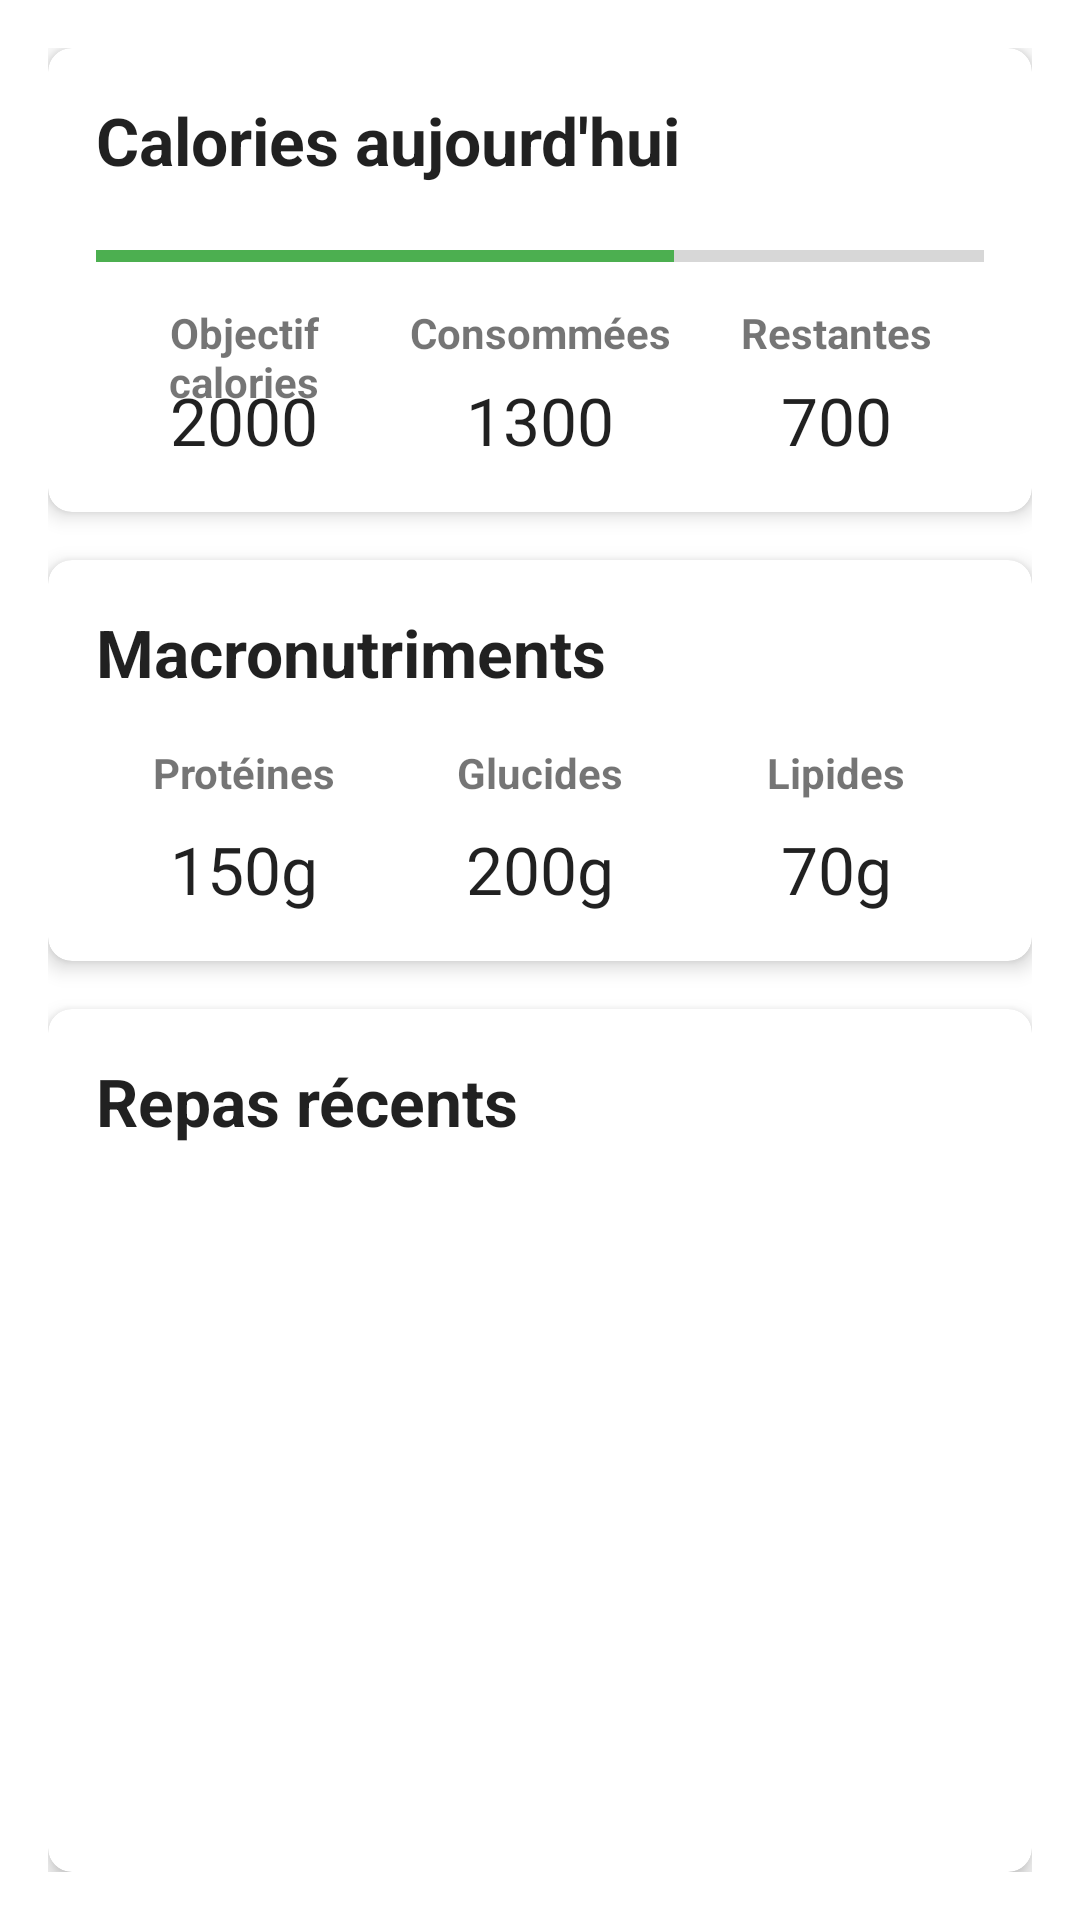

The Android layout XML behind this screen, and the referenced resources:
<!-- AndroidManifest.xml: application theme Theme.NutriTrack -->
<!-- res/layout/fragment_dashboard.xml -->
<?xml version="1.0" encoding="utf-8"?>
<androidx.constraintlayout.widget.ConstraintLayout xmlns:android="http://schemas.android.com/apk/res/android"
    xmlns:app="http://schemas.android.com/apk/res-auto"
    xmlns:tools="http://schemas.android.com/tools"
    android:layout_width="match_parent"
    android:layout_height="match_parent"
    android:padding="16dp">

    <androidx.cardview.widget.CardView
        android:id="@+id/card_calories"
        android:layout_width="0dp"
        android:layout_height="wrap_content"
        app:cardCornerRadius="8dp"
        app:cardElevation="4dp"
        app:layout_constraintEnd_toEndOf="parent"
        app:layout_constraintStart_toStartOf="parent"
        app:layout_constraintTop_toTopOf="parent">

        <androidx.constraintlayout.widget.ConstraintLayout
            android:layout_width="match_parent"
            android:layout_height="wrap_content"
            android:padding="16dp">

            <TextView
                android:id="@+id/tv_calories_title"
                android:layout_width="wrap_content"
                android:layout_height="wrap_content"
                android:text="Calories aujourd'hui"
                android:textAppearance="@style/TextAppearance.AppCompat.Large"
                android:textStyle="bold"
                app:layout_constraintStart_toStartOf="parent"
                app:layout_constraintTop_toTopOf="parent" />

            <ProgressBar
                android:id="@+id/progress_calories"
                style="?android:attr/progressBarStyleHorizontal"
                android:layout_width="0dp"
                android:layout_height="wrap_content"
                android:layout_marginTop="16dp"
                android:max="100"
                android:progress="65"
                android:progressTint="@color/colorPrimary"
                app:layout_constraintEnd_toEndOf="parent"
                app:layout_constraintStart_toStartOf="parent"
                app:layout_constraintTop_toBottomOf="@+id/tv_calories_title" />

            <LinearLayout
                android:layout_width="0dp"
                android:layout_height="wrap_content"
                android:layout_marginTop="8dp"
                android:orientation="horizontal"
                app:layout_constraintEnd_toEndOf="parent"
                app:layout_constraintStart_toStartOf="parent"
                app:layout_constraintTop_toBottomOf="@+id/progress_calories">

                <TextView
                    android:id="@+id/tv_calories_goal_label"
                    android:layout_width="0dp"
                    android:layout_height="wrap_content"
                    android:layout_weight="1"
                    android:text="@string/calories_goal"
                    android:textAlignment="center"
                    android:textStyle="bold" />

                <TextView
                    android:id="@+id/tv_calories_consumed_label"
                    android:layout_width="0dp"
                    android:layout_height="wrap_content"
                    android:layout_weight="1"
                    android:text="@string/calories_consumed"
                    android:textAlignment="center"
                    android:textStyle="bold" />

                <TextView
                    android:id="@+id/tv_calories_remaining_label"
                    android:layout_width="0dp"
                    android:layout_height="wrap_content"
                    android:layout_weight="1"
                    android:text="@string/calories_remaining"
                    android:textAlignment="center"
                    android:textStyle="bold" />
            </LinearLayout>

            <LinearLayout
                android:id="@+id/linearLayout"
                android:layout_width="0dp"
                android:layout_height="wrap_content"
                android:orientation="horizontal"
                app:layout_constraintEnd_toEndOf="parent"
                app:layout_constraintStart_toStartOf="parent"
                app:layout_constraintTop_toBottomOf="@+id/progress_calories"
                android:layout_marginTop="32dp">

                <TextView
                    android:id="@+id/tv_calories_goal"
                    android:layout_width="0dp"
                    android:layout_height="wrap_content"
                    android:layout_weight="1"
                    android:text="2000"
                    android:textAlignment="center"
                    android:textAppearance="@style/TextAppearance.AppCompat.Large" />

                <TextView
                    android:id="@+id/tv_calories_consumed"
                    android:layout_width="0dp"
                    android:layout_height="wrap_content"
                    android:layout_weight="1"
                    android:text="1300"
                    android:textAlignment="center"
                    android:textAppearance="@style/TextAppearance.AppCompat.Large" />

                <TextView
                    android:id="@+id/tv_calories_remaining"
                    android:layout_width="0dp"
                    android:layout_height="wrap_content"
                    android:layout_weight="1"
                    android:text="700"
                    android:textAlignment="center"
                    android:textAppearance="@style/TextAppearance.AppCompat.Large" />
            </LinearLayout>
        </androidx.constraintlayout.widget.ConstraintLayout>
    </androidx.cardview.widget.CardView>

    <androidx.cardview.widget.CardView
        android:id="@+id/card_macros"
        android:layout_width="0dp"
        android:layout_height="wrap_content"
        android:layout_marginTop="16dp"
        app:cardCornerRadius="8dp"
        app:cardElevation="4dp"
        app:layout_constraintEnd_toEndOf="parent"
        app:layout_constraintStart_toStartOf="parent"
        app:layout_constraintTop_toBottomOf="@+id/card_calories">

        <androidx.constraintlayout.widget.ConstraintLayout
            android:layout_width="match_parent"
            android:layout_height="wrap_content"
            android:padding="16dp">

            <TextView
                android:id="@+id/tv_macros_title"
                android:layout_width="wrap_content"
                android:layout_height="wrap_content"
                android:text="Macronutriments"
                android:textAppearance="@style/TextAppearance.AppCompat.Large"
                android:textStyle="bold"
                app:layout_constraintStart_toStartOf="parent"
                app:layout_constraintTop_toTopOf="parent" />

            <LinearLayout
                android:id="@+id/linearLayout2"
                android:layout_width="0dp"
                android:layout_height="wrap_content"
                android:layout_marginTop="16dp"
                android:orientation="horizontal"
                app:layout_constraintEnd_toEndOf="parent"
                app:layout_constraintStart_toStartOf="parent"
                app:layout_constraintTop_toBottomOf="@+id/tv_macros_title">

                <TextView
                    android:id="@+id/tv_protein_label"
                    android:layout_width="0dp"
                    android:layout_height="wrap_content"
                    android:layout_weight="1"
                    android:text="@string/protein"
                    android:textAlignment="center"
                    android:textStyle="bold" />

                <TextView
                    android:id="@+id/tv_carbs_label"
                    android:layout_width="0dp"
                    android:layout_height="wrap_content"
                    android:layout_weight="1"
                    android:text="@string/carbs"
                    android:textAlignment="center"
                    android:textStyle="bold" />

                <TextView
                    android:id="@+id/tv_fat_label"
                    android:layout_width="0dp"
                    android:layout_height="wrap_content"
                    android:layout_weight="1"
                    android:text="@string/fat"
                    android:textAlignment="center"
                    android:textStyle="bold" />
            </LinearLayout>

            <LinearLayout
                android:layout_width="0dp"
                android:layout_height="wrap_content"
                android:layout_marginTop="8dp"
                android:orientation="horizontal"
                app:layout_constraintEnd_toEndOf="parent"
                app:layout_constraintStart_toStartOf="parent"
                app:layout_constraintTop_toBottomOf="@+id/linearLayout2">

                <TextView
                    android:id="@+id/tv_protein_goal"
                    android:layout_width="0dp"
                    android:layout_height="wrap_content"
                    android:layout_weight="1"
                    android:text="150g"
                    android:textAlignment="center"
                    android:textAppearance="@style/TextAppearance.AppCompat.Large" />

                <TextView
                    android:id="@+id/tv_carbs_goal"
                    android:layout_width="0dp"
                    android:layout_height="wrap_content"
                    android:layout_weight="1"
                    android:text="200g"
                    android:textAlignment="center"
                    android:textAppearance="@style/TextAppearance.AppCompat.Large" />

                <TextView
                    android:id="@+id/tv_fat_goal"
                    android:layout_width="0dp"
                    android:layout_height="wrap_content"
                    android:layout_weight="1"
                    android:text="70g"
                    android:textAlignment="center"
                    android:textAppearance="@style/TextAppearance.AppCompat.Large" />
            </LinearLayout>
        </androidx.constraintlayout.widget.ConstraintLayout>
    </androidx.cardview.widget.CardView>

    <androidx.cardview.widget.CardView
        android:id="@+id/card_recent_meals"
        android:layout_width="0dp"
        android:layout_height="0dp"
        android:layout_marginTop="16dp"
        app:cardCornerRadius="8dp"
        app:cardElevation="4dp"
        app:layout_constraintBottom_toBottomOf="parent"
        app:layout_constraintEnd_toEndOf="parent"
        app:layout_constraintStart_toStartOf="parent"
        app:layout_constraintTop_toBottomOf="@+id/card_macros">

        <androidx.constraintlayout.widget.ConstraintLayout
            android:layout_width="match_parent"
            android:layout_height="match_parent"
            android:padding="16dp">

            <TextView
                android:id="@+id/tv_recent_meals_title"
                android:layout_width="wrap_content"
                android:layout_height="wrap_content"
                android:text="Repas récents"
                android:textAppearance="@style/TextAppearance.AppCompat.Large"
                android:textStyle="bold"
                app:layout_constraintStart_toStartOf="parent"
                app:layout_constraintTop_toTopOf="parent" />

            <androidx.recyclerview.widget.RecyclerView
                android:id="@+id/recycler_view_recent_meals"
                android:layout_width="0dp"
                android:layout_height="0dp"
                android:layout_marginTop="8dp"
                app:layout_constraintBottom_toBottomOf="parent"
                app:layout_constraintEnd_toEndOf="parent"
                app:layout_constraintStart_toStartOf="parent"
                app:layout_constraintTop_toBottomOf="@+id/tv_recent_meals_title" />
        </androidx.constraintlayout.widget.ConstraintLayout>
    </androidx.cardview.widget.CardView>

</androidx.constraintlayout.widget.ConstraintLayout>
<!-- resources referenced by this layout -->
<resources>
  <color name="colorPrimary">#4CAF50</color>
  <string name="calories_consumed">Consommées</string>
  <string name="calories_goal">Objectif calories</string>
  <string name="calories_remaining">Restantes</string>
  <string name="carbs">Glucides</string>
  <string name="fat">Lipides</string>
  <string name="protein">Protéines</string>
  <style name="Theme.NutriTrack" parent="Theme.MaterialComponents.DayNight.DarkActionBar">
          
          <item name="colorPrimary">@color/colorPrimary</item>
          <item name="colorPrimaryVariant">@color/colorPrimaryDark</item>
          <item name="colorOnPrimary">@color/colorOnPrimary</item>
          
          <item name="colorSecondary">@color/colorSecondary</item>
          <item name="colorSecondaryVariant">@color/colorSecondary</item>
          <item name="colorOnSecondary">@color/colorOnSecondary</item>
          
          <item name="android:statusBarColor" tools:targetApi="l">?attr/colorPrimaryVariant</item>
          
          <item name="android:windowBackground">@color/colorBackground</item>
      </style>
  <color name="colorPrimaryDark">#388E3C</color>
  <color name="colorOnPrimary">#FFFFFF</color>
  <color name="colorSecondary">#FFC107</color>
  <color name="colorOnSecondary">#000000</color>
  <color name="colorBackground">#FFFFFF</color>
</resources>
